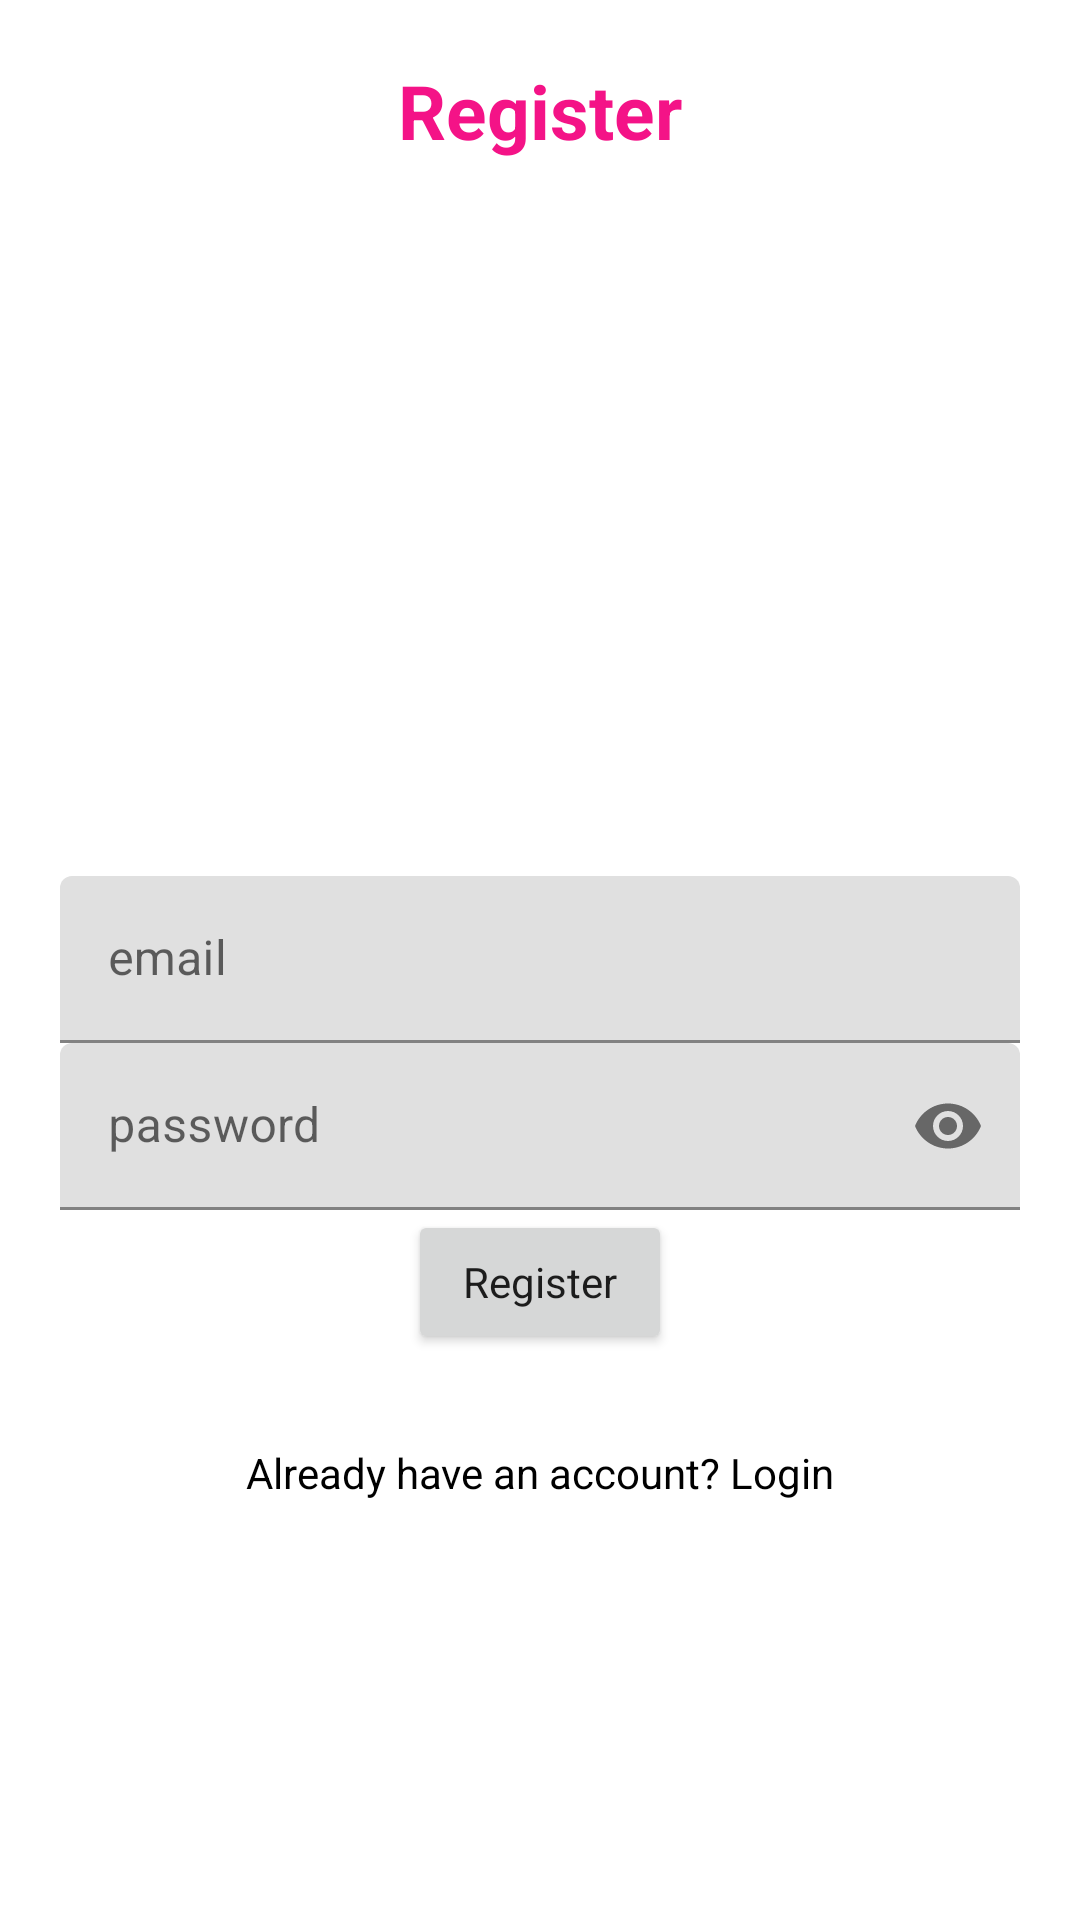

Layout XML and referenced resources for this Android screen:
<!-- AndroidManifest.xml: application theme Theme.Proiect_android -->
<!-- res/layout/activity_register.xml -->
<?xml version="1.0" encoding="utf-8"?>
<RelativeLayout xmlns:android="http://schemas.android.com/apk/res/android"
    xmlns:app="http://schemas.android.com/apk/res-auto"
    xmlns:tools="http://schemas.android.com/tools"
    android:layout_width="match_parent"
    android:layout_height="match_parent"
    android:padding="20dp"
    tools:context=".RegisterActivity">

    
    <TextView
        android:layout_width="match_parent"
        android:layout_height="wrap_content"
        android:text="@string/register"
        android:textAlignment="center"
        android:textColor="#F41387"
        android:textStyle="bold"
        android:textSize="25sp"
        android:gravity="center_horizontal" />

    
        <com.google.android.material.textfield.TextInputLayout
            android:layout_width="match_parent"
            android:layout_height="wrap_content"
            android:layout_centerHorizontal="true"
            android:layout_centerVertical="true"
            android:id="@+id/emailInput">
            <EditText
                android:id="@+id/email"
                android:inputType="textEmailAddress"
                android:hint="email"
                android:layout_width="match_parent"
                android:layout_height="wrap_content"/>

        </com.google.android.material.textfield.TextInputLayout>

    
    <com.google.android.material.textfield.TextInputLayout
        android:layout_width="match_parent"
        android:layout_height="wrap_content"
        android:layout_centerHorizontal="true"
        android:layout_centerVertical="true"
        android:id="@+id/passwordInput"
        android:layout_below="@id/emailInput"
        app:passwordToggleEnabled="true">


        <EditText
            android:id="@+id/password"
            android:layout_width="match_parent"
            android:layout_height="wrap_content"
            android:hint="password"
            android:inputType="textPassword" />

    </com.google.android.material.textfield.TextInputLayout>

    
    <Button
        android:id="@+id/registerButton"
        android:text="Register"
        android:layout_below="@id/passwordInput"
        android:layout_centerHorizontal="true"
        style="@style/Base.CardView"
        android:layout_width="wrap_content"
        android:layout_height="wrap_content" />
    <TextView
        android:id="@+id/already"
        android:layout_width="match_parent"
        android:layout_height="wrap_content"
        android:textAlignment="center"
        android:text="Already have an account? Login"
        android:layout_below="@id/registerButton"
        android:textColor="@color/black"
        android:layout_marginTop="30dp"
        android:gravity="center_horizontal" />

</RelativeLayout>
<!-- resources referenced by this layout -->
<resources>
  <string name="register">Register</string>
  <style name="Theme.Proiect_android" parent="Theme.MaterialComponents.DayNight.DarkActionBar">
          
          <item name="colorPrimary">@color/purple_500</item>
          <item name="colorPrimaryVariant">@color/purple_700</item>
          <item name="colorOnPrimary">@color/white</item>
          
          <item name="colorSecondary">@color/teal_200</item>
          <item name="colorSecondaryVariant">@color/teal_700</item>
          <item name="colorOnSecondary">@color/black</item>
          
          <item name="android:statusBarColor" tools:targetApi="l">?attr/colorPrimaryVariant</item>
          
      </style>
  <!-- not gathered from this repository: default colours our renderer supplied (Android Studio template values) -->
  <color name="purple_500">#FF6200EE</color>
  <color name="purple_700">#FF3700B3</color>
  <color name="teal_200">#FF03DAC5</color>
  <color name="teal_700">#FF018786</color>
  <color name="black">#FF000000</color>
  <color name="white">#FFFFFFFF</color>
</resources>
